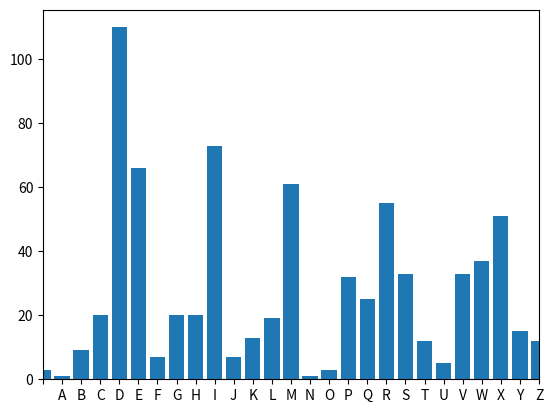

This chart was generated by the following Python code:
import matplotlib.pylab as plt

LETTERS = ' ABCDEFGHIJKLMNOPQRSTUVWXYZ'

def frequency_analysis(cipher_text):
    
    cipher_text = cipher_text.upper()
    
    #assign dictionary to count letter frequency pair
    letter_frequency = {}
    
    #initiallize the dictionary content with zero
    for letter in LETTERS:
        letter_frequency[letter] = 0
        
    #count each letter using for loop
    for letter in cipher_text:
        if letter in LETTERS:
            letter_frequency[letter] += 1

    return letter_frequency

#plotting ciphertext. 
def plot_distribution(letter_frequency):
	centers = range(len(LETTERS))
	plt.bar(centers, letter_frequency.values(), align='center', tick_label=letter_frequency.keys())
	plt.xlim([0,len(LETTERS)-1])
	plt.show()
	
def caesar_crack(cipher_text):
	
	letter_frequency = frequency_analysis(cipher_text)
	print(letter_frequency)
	plot_distribution(letter_frequency)
	
	
if __name__ == "__main__":
	
	cipher_text = 'QBDREQIDMWDFEPECWDLSPGCIVCDMDEQDJVSQDFYHETIWXCDLYRKEVBCDMDEQDUYEPMJMIHDEWDEDTLBWMGMWXDERHDPEXIVDSRCDEXDXLIDQSQIRXDMDEQD SVOMRKDEWDEDWMQYPEXMSRDIRKMRIIVDEXDEDQYPXMREXMSREPDGSQTERBCDMDLEZIDFIIRDMRXIVIWXIHDMRDEPKSVMXLQWDERHDHEXEDWXVYGXYVIWDERHDMXWDMQTPIQIRXEXMSRWDIWTIGMEPPBDMRDNEZEDWMRGIDYRMZIVWMXBCDPEXIVDSRDMDKSXDEGUYEMRXIHD MXLDQEGLMRIDPIEVRMRKDXIGLRMUYIWCDEVXMJMGMEPDMRXIPPMKIRGICDRYQIVMGEPDQIXLSHWDERHDVIGMTIWDWYGLDEWDWSPZMRKDHMJJIVIRXMEPDIUYEXMSRWCDPMRIEVDEPKIFVECDMRXIVTSPEXMSRDERHDIAXVETSPEXMSRCDXLIWIDXLMRKWDQEBDTVSZIDXSDFIDZIVBDZIVBDMQTSVXERXDMRDWIZIVEPDJMIPHWCDWSJX EVIDIRKMRIIVMRKCDVIWIEVGLDERHDHIZIPSTQIRXDSVDMRZIWXQIRXDFEROMRKCDMDLEZIDEDWTIGMEPDEHHMGXMSRDXSDUYERXMXEXMZIDQSHIPWDWYGLDEWDXLIDFPEGOCWGLSPIWDQSHIPCDSVDXLIDQIVXSRCQSHIPC'
	caesar_crack(cipher_text)
	